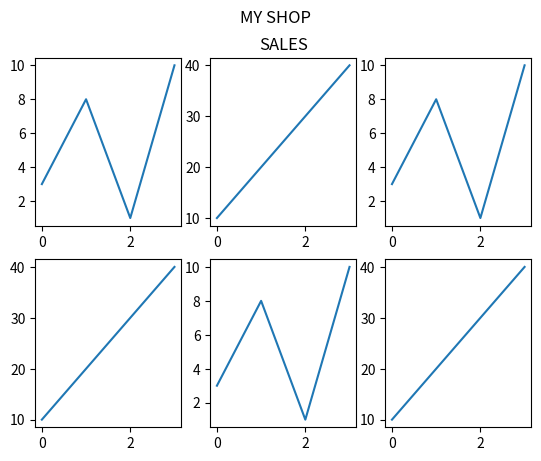

This figure's Python source:
import matplotlib.pyplot as plt
import numpy as np

x = np.array([0, 1, 2, 3])
y = np.array([3, 8, 1, 10])

plt.subplot(2, 3, 1)
plt.plot(x,y)

x = np.array([0, 1, 2, 3])
y = np.array([10, 20, 30, 40])

plt.subplot(2, 3, 2)
plt.plot(x,y)
plt.title("SALES")

x = np.array([0, 1, 2, 3])
y = np.array([3, 8, 1, 10])

plt.subplot(2, 3, 3)
plt.plot(x,y)

x = np.array([0, 1, 2, 3])
y = np.array([10, 20, 30, 40])

plt.subplot(2, 3, 4)
plt.plot(x,y)

x = np.array([0, 1, 2, 3])
y = np.array([3, 8, 1, 10])

plt.subplot(2, 3, 5)
plt.plot(x,y)

x = np.array([0, 1, 2, 3])
y = np.array([10, 20, 30, 40])

plt.subplot(2, 3, 6)
plt.plot(x,y)
plt.suptitle("MY SHOP")
plt.show()